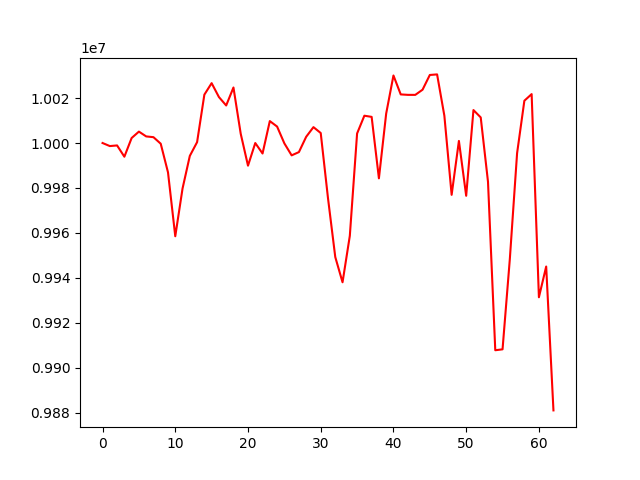

The file beside this chart, header and first rows:
account_value, date, daily_return
10000000, 20210702, 
9998640, 20210706, -0.000136
9998921, 20210707, 2.8040612581436974e-05
9993905, 20210708, -0.0005016
10002221, 20210709, 0.0008321
10005069, 20210712, 0.0002847
10002933, 20210713, -0.0002135
10002593, 20210714, -3.4002444453618e-05
9999684, 20210715, -0.0002908
9986947, 20210716, -0.001274
9958536, 20210719, -0.002845
9979774, 20210720, 0.002133
9994271, 20210721, 0.001453
10000382, 20210722, 0.0006114
10021503, 20210723, 0.002112
10026618, 20210726, 0.0005104
10020444, 20210727, -0.0006158
10016692, 20210728, -0.0003744
10024687, 20210729, 0.0007982
10004103, 20210730, -0.002053
9989925, 20210802, -0.001417
9999990, 20210803, 0.001008
9995332, 20210804, -0.0004659
10009744, 20210805, 0.001442
10007322, 20210806, -0.0002419
9999842, 20210809, -0.0007474
9994511, 20210810, -0.0005332
9995959, 20210811, 0.000145
10002769, 20210812, 0.0006812
10007059, 20210813, 0.0004289
10004440, 20210816, -0.0002617
9975440, 20210817, -0.002899
9949287, 20210818, -0.002622
9938071, 20210819, -0.001127
9958725, 20210820, 0.002078
10004230, 20210823, 0.004569
10012140, 20210824, 0.0007907
10011620, 20210825, -5.199921623899595e-05
9984290, 20210826, -0.00273
10013093, 20210827, 0.002885
10030022, 20210830, 0.001691
10021609, 20210831, -0.0008387
10021409, 20210901, -1.994427589535608e-05
10021405, 20210902, -4.350112216000568e-07
10023696, 20210903, 0.0002287
10030253, 20210907, 0.0006541
10030509, 20210908, 2.5483500693423977e-05
10012131, 20210909, -0.001832
9976954, 20210910, -0.003513
10000922, 20210913, 0.002402
9976536, 20210914, -0.002438
10014651, 20210915, 0.00382
10011372, 20210916, -0.0003274
9982757, 20210917, -0.002858
9907853, 20210920, -0.007503
9908260, 20210921, 4.113279024564598e-05
9948332, 20210922, 0.004044
9995476, 20210923, 0.004739
10018797, 20210924, 0.002333
10021747, 20210927, 0.0002945
... 3 more rows
